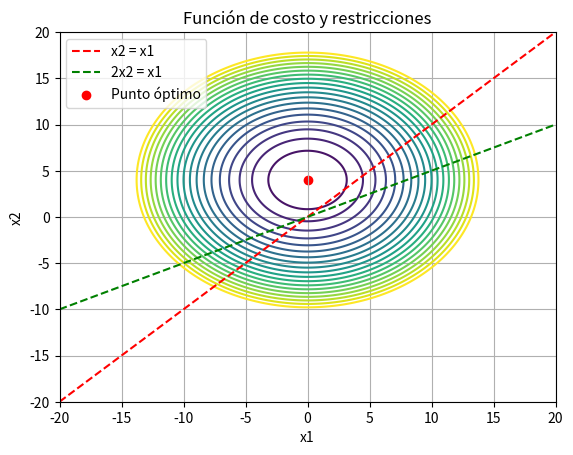

Write Python code to recreate this figure.
import numpy as np
from scipy.optimize import minimize
import matplotlib.pyplot as plt

#Funcion Objetivo
def objective(x):
    x1, x2 = x
    return x1**2 + x2**2 - 8*x2 + 16

#Restricciones
def constraint1(x):
    x1, x2 = x
    return x2 - x1

def constraint2(x):
    x1, x2 = x
    return 2*x2 - x1**2

#Lagrange
def lagrangian(x, l1, l2):
    return objective(x) + l1 * constraint1(x) + l2 * constraint2(x)

#Deriva de Lagrange
def lagrangian_gradient(x, l1, l2):
    x1, x2 = x
    grad = np.zeros(4)
    grad[0] = 2 * x1 + l1 - l2  
    grad[1] = 2 * x2 - 8 + l1 * 1 + l2 * 2  
    grad[2] = x2 - x1  
    grad[3] = 2 * x2 - x1
    return grad


x0 = np.array([0.0, 0.0])
l0 = np.array([0.0, 0.0])
bounds = ((None, None), (None, None))

res = minimize(lambda x: lagrangian(x, l0[0], l0[1]), x0, bounds=bounds, 
               constraints=({'type': 'ineq', 'fun': constraint1},
                            {'type': 'ineq', 'fun': constraint2}))

print("Resultados de la Optimización:")
print(res)

# Grafica
x1 = np.linspace(-20, 20, 400)
x2 = np.linspace(-20, 20, 400)
X1, X2 = np.meshgrid(x1, x2)
Z = X1**2 + X2**2 - 8*X2 + 16

plt.figure()
plt.contour(X1, X2, Z, levels=np.arange(0, 200, 10))
plt.plot(x1, x1, label='x2 = x1', color='red', linestyle='--')
plt.plot(x1, x1/2, label='2x2 = x1', color='green', linestyle='--')
plt.xlabel('x1')
plt.ylabel('x2')
plt.title('Función de costo y restricciones')
plt.legend()
plt.scatter(res.x[0], res.x[1], color='red', marker='o', label='Punto óptimo')
plt.legend()
plt.grid(True)
plt.show()
